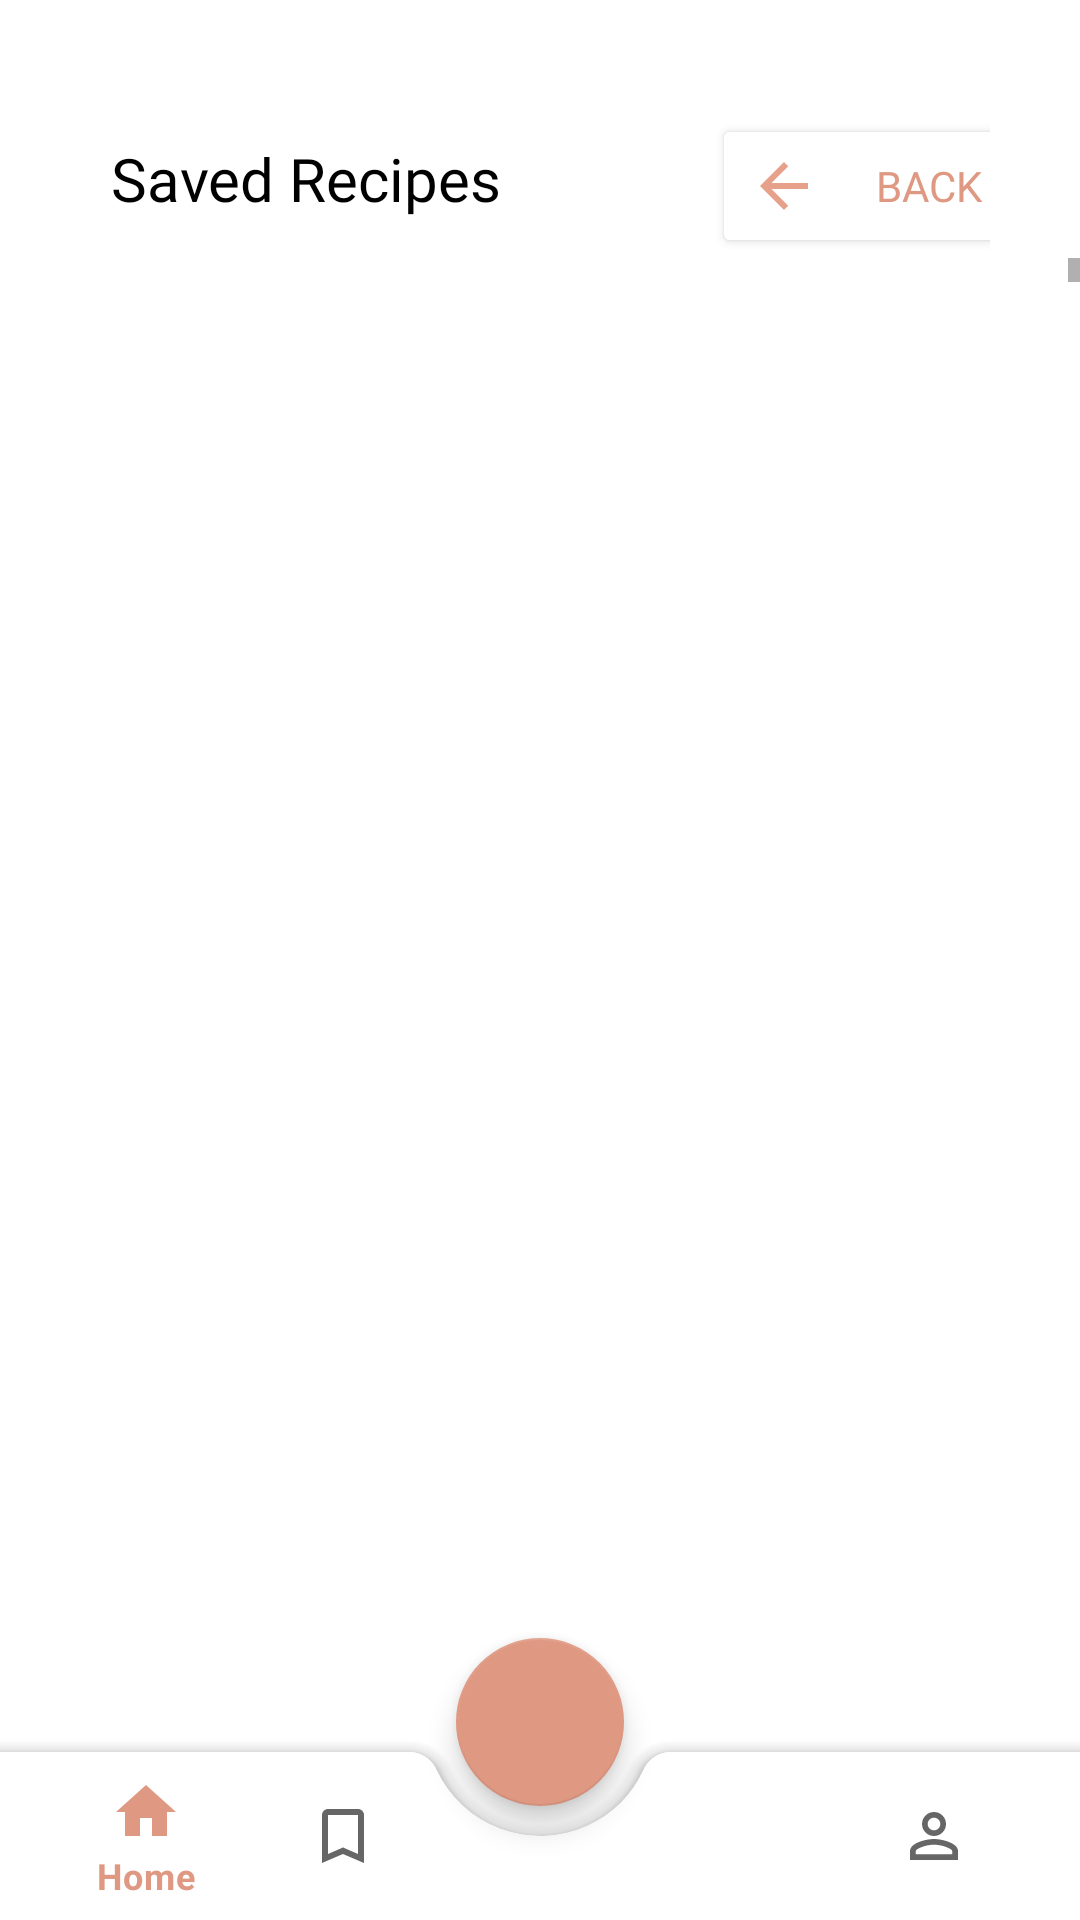

The Android layout XML behind this screen, and the referenced resources:
<!-- AndroidManifest.xml: application theme Theme.BitByBit -->
<!-- res/layout/fragment_saved_recipes_page.xml -->
<?xml version="1.0" encoding="utf-8"?>
<RelativeLayout xmlns:android="http://schemas.android.com/apk/res/android"
    xmlns:tools="http://schemas.android.com/tools"
    android:layout_width="match_parent"
    android:layout_height="match_parent"
    xmlns:app="http://schemas.android.com/apk/res-auto"
    tools:context=".savedRecipesPage">

    <LinearLayout
        android:layout_width="match_parent"
        android:layout_height="wrap_content"
        android:id="@+id/linearLayoutSavedRecipes1"
        android:layout_marginTop="30dp"
        android:layout_marginStart="30dp"
        android:layout_marginEnd="30dp"
        android:orientation="horizontal">

        <TextView
            android:id="@+id/TitleSavedRecipe"
            android:layout_width="wrap_content"
            android:layout_height="wrap_content"
            android:layout_alignParentStart="true"
            android:layout_alignParentTop="true"
            android:layout_marginStart="7dp"
            android:layout_marginTop="8dp"
            android:fontFamily="@font/poppins_semibold"
            android:text="Saved Recipes"
            android:textColor="#000000"
            android:textSize="20sp"
            >

        </TextView>

        <Button
            android:id="@+id/btnBackAllRecipeToHomePage"
            android:layout_width="120dp"
            android:layout_height="wrap_content"
            android:textSize="14dp"
            android:layout_marginStart="70dp"
            android:drawableLeft="@drawable/ic_baseline_arrow_back_24"
            android:fontFamily="@font/poppins_semibold"
            android:backgroundTint="@color/white"
            android:textColor="@color/pastel_red"
            android:layout_marginTop="8dp"
            android:text="Back"></Button>

    </LinearLayout>

    <ScrollView
        android:layout_width="match_parent"
        android:layout_height="wrap_content"
        android:layout_below="@id/linearLayoutSavedRecipes1"
        android:fillViewport="true" >

        <androidx.recyclerview.widget.RecyclerView
            android:id="@+id/RecyclerSavedRecipe"
            android:layout_width="match_parent"
            android:layout_height="wrap_content"
            android:layout_margin ="5dp"
            tools:listitem="@layout/cardviewsavedrecipes">


        </androidx.recyclerview.widget.RecyclerView>

    </ScrollView>

    <androidx.coordinatorlayout.widget.CoordinatorLayout
        android:layout_width="match_parent"
        android:layout_height="match_parent"
        tools:context=".MainActivity">

        <com.google.android.material.bottomappbar.BottomAppBar
            android:id="@+id/bottomAppBar"
            android:layout_width="match_parent"
            android:layout_height="wrap_content"
            android:layout_gravity="bottom"
            app:fabCradleMargin="10dp"
            app:fabCradleRoundedCornerRadius="10dp"
            app:fabCradleVerticalOffset="10dp">

            <com.google.android.material.bottomnavigation.BottomNavigationView
                android:id="@+id/bottomNavigationView"
                android:layout_width="match_parent"
                android:layout_height="wrap_content"
                android:layout_marginRight="16dp"
                android:background="@drawable/transparent_background"
                app:menu="@menu/bottom_nav_menu"

                />
        </com.google.android.material.bottomappbar.BottomAppBar>


        <com.google.android.material.floatingactionbutton.FloatingActionButton
            android:id="@+id/floatingActionButton"
            android:layout_width="wrap_content"
            android:layout_height="wrap_content"
            android:contentDescription="@string/hello_blank_fragment"
            android:src="@drawable/ic_baseline_white_plus_sign_24"

            app:layout_anchor="@id/bottomAppBar" />


    </androidx.coordinatorlayout.widget.CoordinatorLayout>

</RelativeLayout>
<!-- res/layout/cardviewsavedrecipes.xml (included above) -->
<?xml version="1.0" encoding="utf-8"?>
<RelativeLayout xmlns:android="http://schemas.android.com/apk/res/android"
    xmlns:tools="http://schemas.android.com/tools"
    android:layout_width="match_parent"
    android:layout_height="wrap_content"
    xmlns:app="http://schemas.android.com/apk/res-auto">

    <androidx.cardview.widget.CardView
        android:layout_width="400dp"
        android:layout_height="wrap_content"
        android:layout_margin="10dp"
        android:layout_marginStart="10dp"
        android:layout_marginTop="10dp"

        android:layout_marginEnd="10dp"
        android:layout_marginBottom="10dp"
        app:cardCornerRadius="5dp"
        app:cardElevation="10dp">

        <LinearLayout
            android:layout_width="match_parent"
            android:layout_height="wrap_content"

            android:orientation="vertical">

            <LinearLayout
                android:layout_width="match_parent"
                android:layout_height="wrap_content"
                android:orientation="horizontal">

                <Button
                    android:id="@+id/ButtonDeleteRecipe"
                    android:layout_width="50dp"
                    android:layout_height="wrap_content"
                    android:layout_marginTop="0dp"
                    android:layout_marginEnd="15dp"
                    android:background="@color/pastel_red"
                    android:backgroundTint="#FFFFFF"
                    app:icon="@drawable/ic_baseline_pastelred_bookmark_border_24"
                    app:iconTint="@color/white">


                </Button>

                <TextView
                    android:id="@+id/recipeName"
                    android:layout_width="wrap_content"
                    android:layout_height="wrap_content"
                    android:layout_marginStart="20dp"
                    android:layout_marginEnd="10dp"
                    android:clickable="true"
                    android:fontFamily="@font/poppins_medium"
                    android:gravity="center_vertical"
                    android:linksClickable="true"
                    android:maxWidth="280dp"
                    android:text="Low Calorie French Toast"
                    android:textColor="@color/black"
                    android:textSize="16sp"
                    android:textStyle="bold">

                </TextView>

            </LinearLayout>

        </LinearLayout>

    </androidx.cardview.widget.CardView>

</RelativeLayout>
<!-- resources referenced by this layout -->
<resources>
  <color name="black">#FF000000</color>
  <color name="pastel_red">#DF9882</color>
  <color name="white">#FFFFFFFF</color>
  <!-- drawable ic_baseline_arrow_back_24 (drawable) -->
  <vector android:autoMirrored="true" android:height="24dp"
      android:tint="#E7A18B" android:viewportHeight="24"
      android:viewportWidth="24" android:width="24dp" xmlns:android="http://schemas.android.com/apk/res/android">
      <path android:fillColor="@android:color/white" android:pathData="M20,11H7.83l5.59,-5.59L12,4l-8,8 8,8 1.41,-1.41L7.83,13H20v-2z"/>
  </vector>
  <!-- drawable ic_baseline_pastelred_bookmark_border_24 (drawable) -->
  <vector android:height="24dp" android:tint="#DF9982"
      android:viewportHeight="24" android:viewportWidth="24"
      android:width="24dp" xmlns:android="http://schemas.android.com/apk/res/android">
      <path android:fillColor="@android:color/white" android:pathData="M17,3L7,3c-1.1,0 -1.99,0.9 -1.99,2L5,21l7,-3 7,3L19,5c0,-1.1 -0.9,-2 -2,-2zM17,18l-5,-2.18L7,18L7,5h10v13z"/>
  </vector>
  <!-- drawable transparent_background (drawable) -->
  <?xml version="1.0" encoding="utf-8"?>
  <shape xmlns:android="http://schemas.android.com/apk/res/android"
  
      android:padding = "10dp"
      android:shape = "rectangle">
  
      <solid
          android:color="#00000000" />
  
  
  </shape>
  <string name="hello_blank_fragment">Hello blank fragment</string>
  <style name="Theme.BitByBit" parent="Theme.MaterialComponents.DayNight.DarkActionBar">
          
          <item name="colorPrimary">@color/pastel_red</item>
          <item name="colorPrimaryVariant">@color/pastel_red</item>
          <item name="colorOnPrimary">@color/black</item>
          
          <item name="colorSecondary">@color/pastel_red</item>
          <item name="colorSecondaryVariant">@color/white</item>
          <item name="colorOnSecondary">@color/white</item>
          
          <item name="android:statusBarColor">?attr/colorPrimaryVariant</item>
          
      </style>
</resources>
